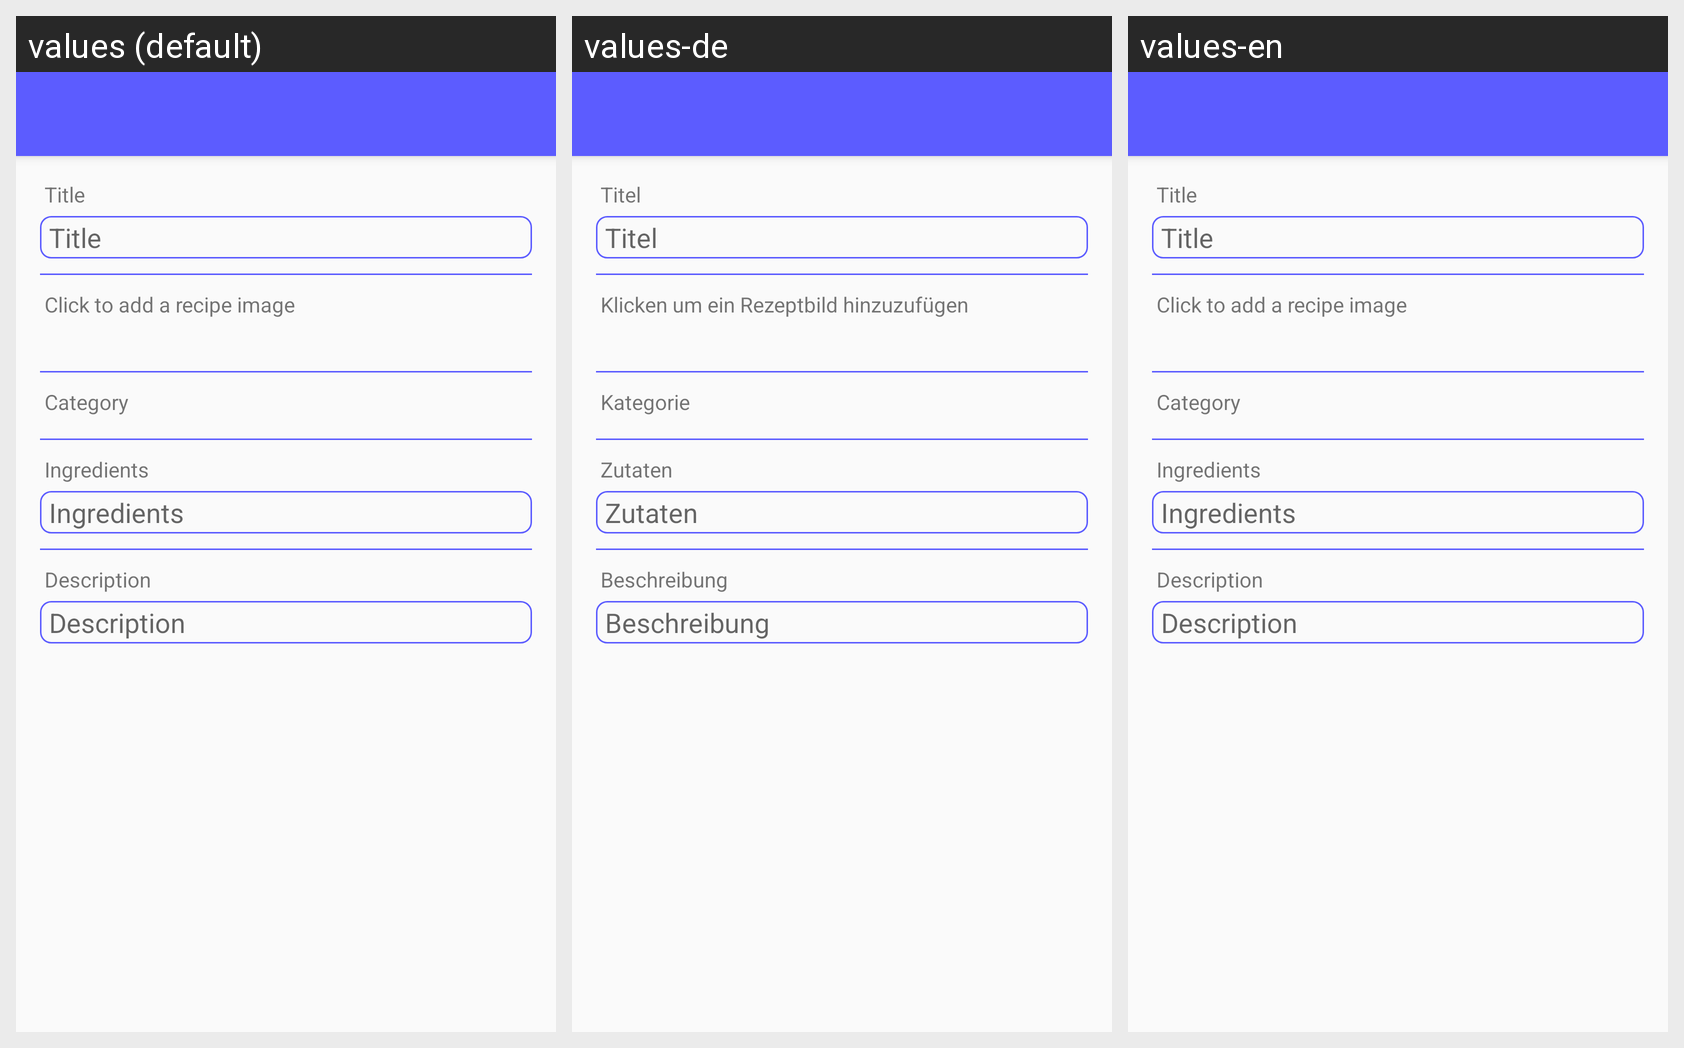

The Android screen above is rendered under several locales of the same app. Produce the string resources it draws, with the default and per-locale values.
Android screen res/layout/activity_create_recipe.xml rendered under 3 locales, left to right: values (default), values-de, values-en. Device: Nexus 5 (rendered at 1080×1920; each locale shown at half size, 540×960, under a caption strip naming it); theme AppTheme.NoActionBar.
Strings drawn on this screen, with the default value and each locale's value (text and hints the layout hard-codes, and strings that could not be matched under every locale, appear in the picture but are not listed):

hint_title
  values: Title
  values-de: Titel
  values-en: Title  [not translated; the default value is used]

hint_image
  values: Click to add a recipe image
  values-de: Klicken um ein Rezeptbild hinzuzufügen
  values-en: Click to add a recipe image  [not translated; the default value is used]

hint_category
  values: Category
  values-de: Kategorie
  values-en: Category  [not translated; the default value is used]

hint_ingredients
  values: Ingredients
  values-de: Zutaten
  values-en: Ingredients  [not translated; the default value is used]

hint_description
  values: Description
  values-de: Beschreibung
  values-en: Description  [not translated; the default value is used]
